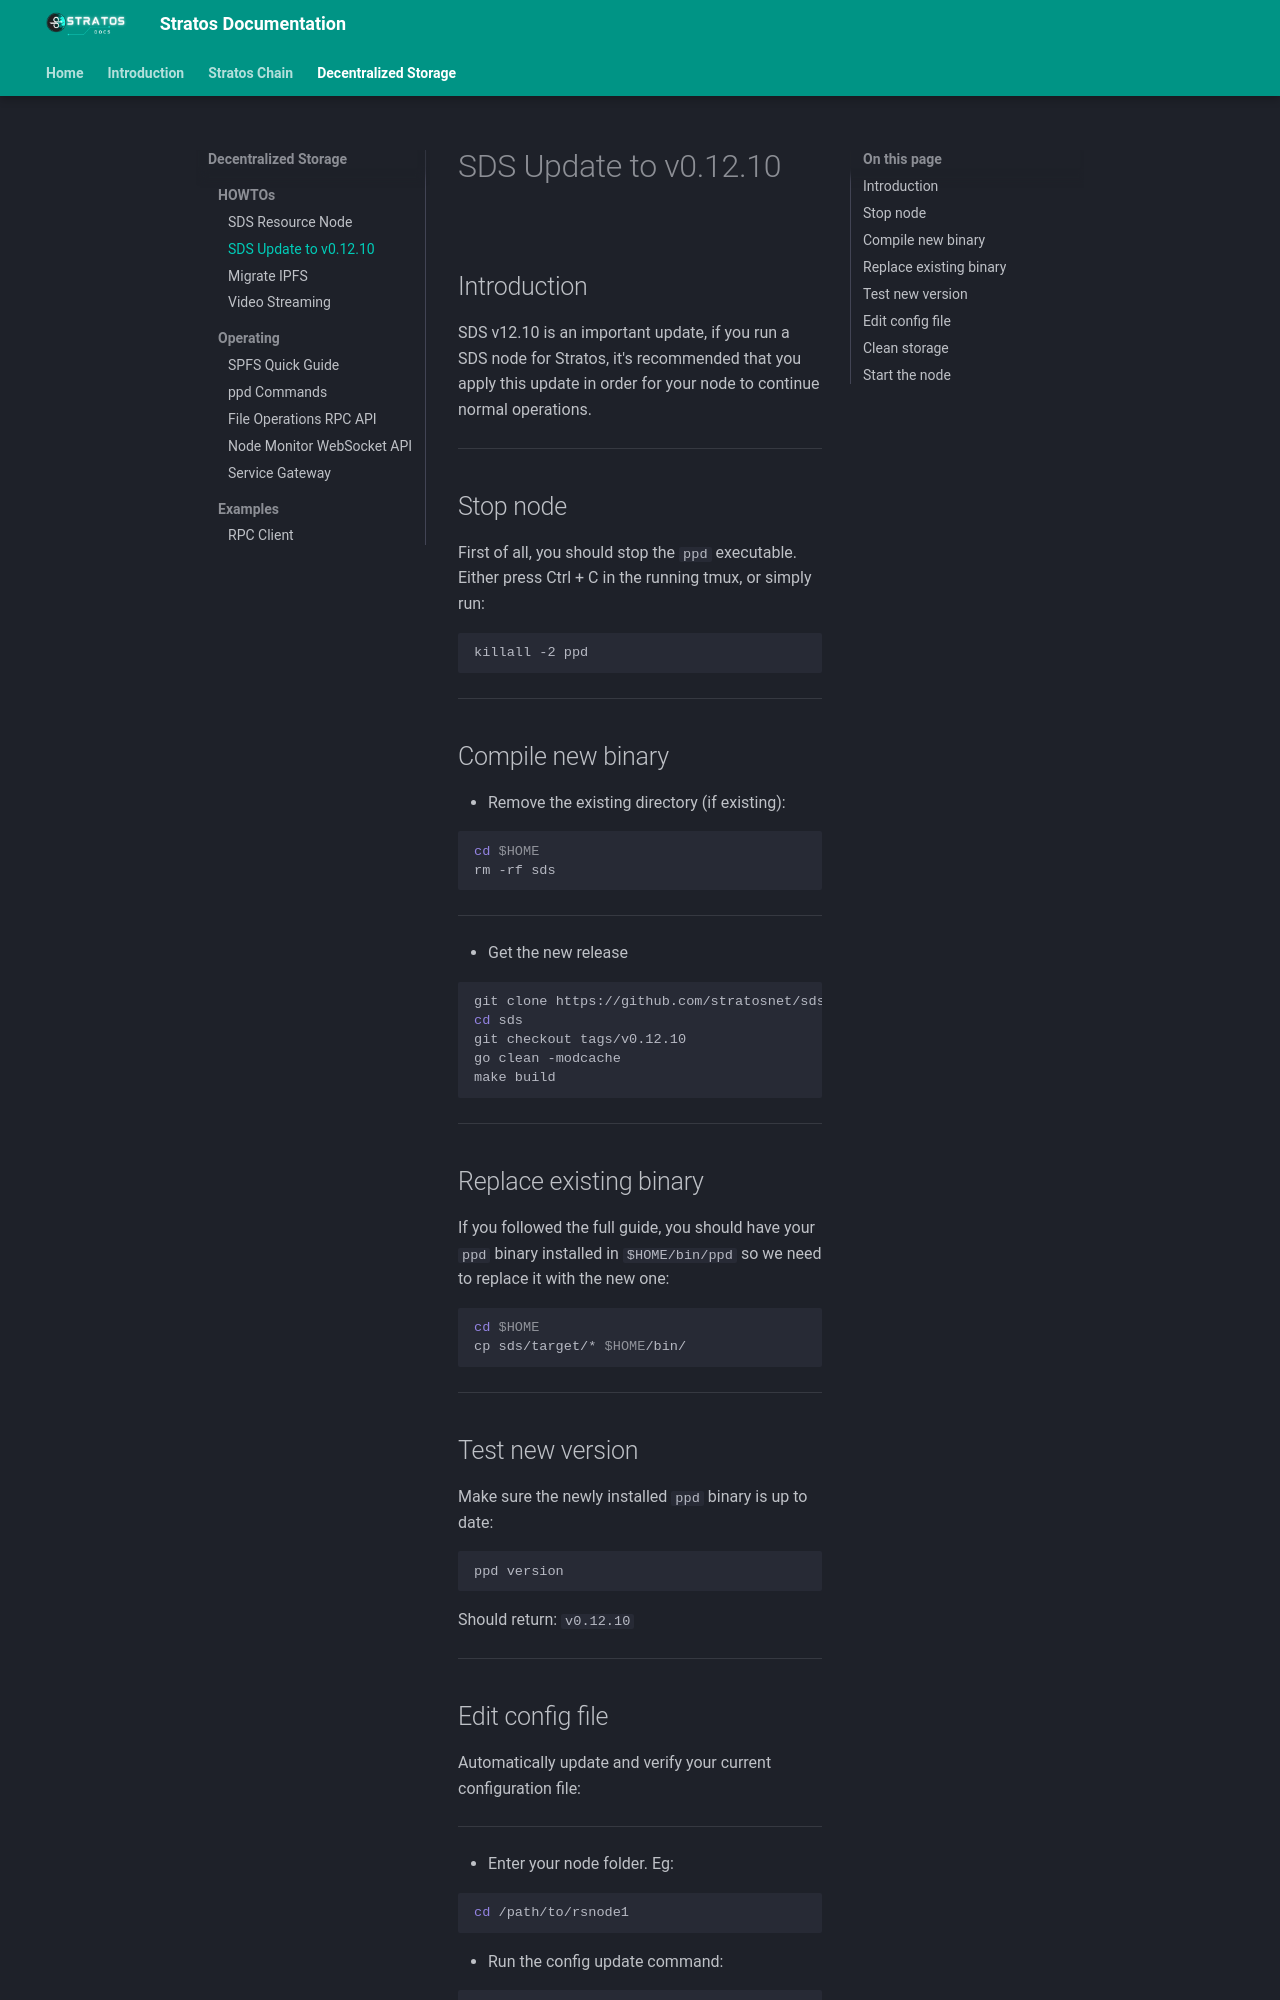

repository: stratosnet/stratosnet.github.io · page: docs-resource-node/sds-update-v12/index.html · generator: mkdocs

---
title: SDS Update to v0.12.10
description: SDS Update to v12 Documentation.
---

# SDS Update to v0.12.10

## Introduction

SDS v12.10 is an important update, if you run a SDS node for Stratos, it's recommended that you apply this update in order for your node to continue normal operations.

---

## Stop node

First of all, you should stop the `ppd` executable. Either press Ctrl + C in the running tmux, or simply run:

```shell
killall -2 ppd
```

---

## Compile new binary

- Remove the existing directory (if existing):

```shell
cd $HOME
rm -rf sds
```

---

- Get the new release

```shell
git clone https://github.com/stratosnet/sds.git
cd sds
git checkout tags/v0.12.10
go clean -modcache
make build
```

---

## Replace existing binary

If you followed the full guide, you should have your `ppd` binary installed in `$HOME/bin/ppd` so we need to replace it with the new one:

```shell
cd $HOME
cp sds/target/* $HOME/bin/
```

---

## Test new version

Make sure the newly installed `ppd` binary is up to date:

```shell
ppd version
```
Should return: `v0.12.10`

---
